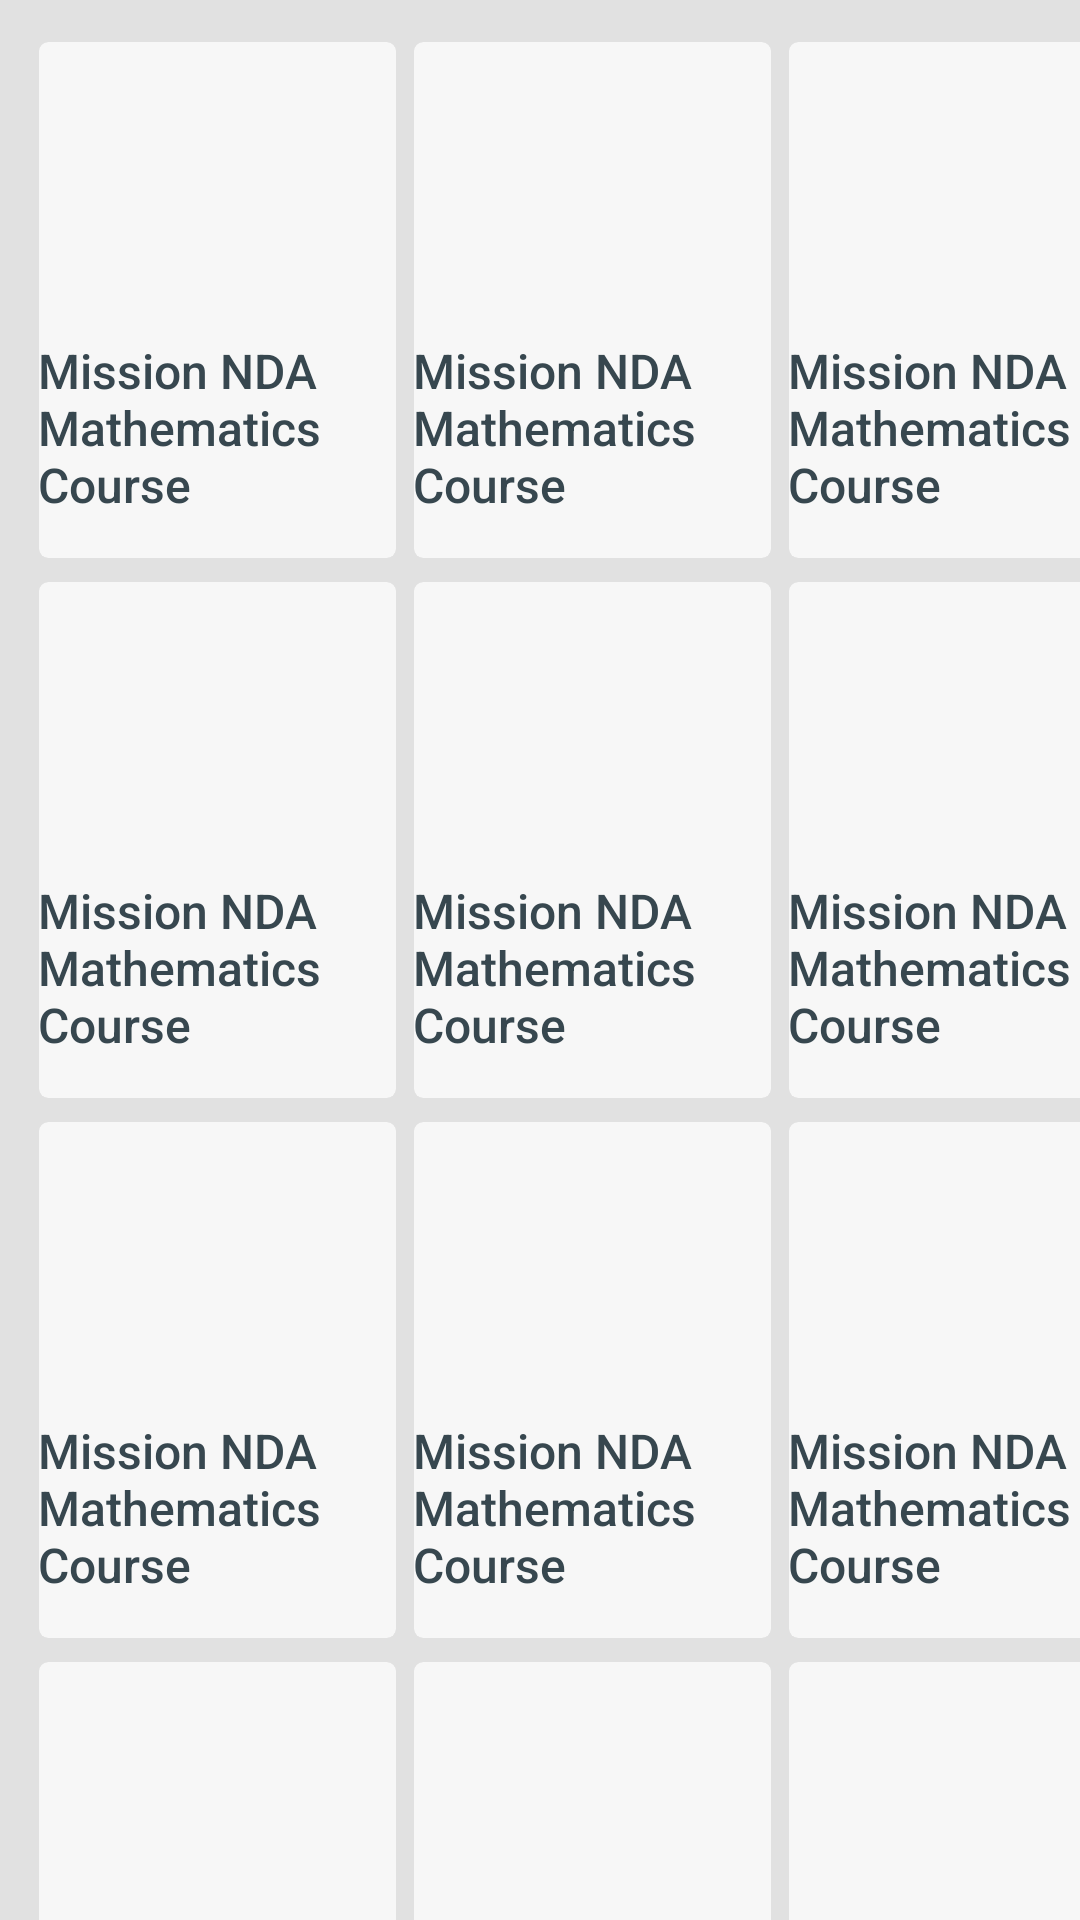

Produce the Android XML layout that renders to this screen, including the resource entries it uses.
<!-- AndroidManifest.xml: application theme AppTheme -->
<!-- res/layout/fragment_explore.xml -->
<?xml version="1.0" encoding="utf-8"?>
<androidx.core.widget.NestedScrollView xmlns:android="http://schemas.android.com/apk/res/android"
    xmlns:tools="http://schemas.android.com/tools"
    android:layout_width="match_parent"
    android:layout_height="match_parent"
    android:background="@color/overlay_dark_10"
    tools:context=".Fragment.Explore">
    <HorizontalScrollView
        android:layout_width="match_parent"
        android:layout_height="match_parent">
   <LinearLayout
       android:layout_width="match_parent"
       android:layout_height="match_parent"
       android:gravity="center"
       android:padding="10dp"
       android:orientation="vertical">
       <GridLayout xmlns:android="http://schemas.android.com/apk/res/android"
           android:id="@+id/favorites_grid"
           android:layout_width="match_parent"
           android:layout_height="match_parent"

           android:columnCount="3">

           <include layout="@layout/card_explore_item"
               android:layout_width="125dp"
               android:layout_height="180dp"/>

           <include layout="@layout/card_explore_item"
               android:layout_width="125dp"
               android:layout_height="180dp"/>

           <include layout="@layout/card_explore_item"
               android:layout_width="125dp"
               android:layout_height="180dp"/>

           <include layout="@layout/card_explore_item"
               android:layout_width="125dp"
               android:layout_height="180dp"/>

           <include layout="@layout/card_explore_item"
               android:layout_width="125dp"
               android:layout_height="180dp"/>

           <include layout="@layout/card_explore_item"
               android:layout_width="125dp"
               android:layout_height="180dp"/>

           <include layout="@layout/card_explore_item"
               android:layout_width="125dp"
               android:layout_height="180dp"/>

           <include layout="@layout/card_explore_item"
               android:layout_width="125dp"
               android:layout_height="180dp"/>

           <include layout="@layout/card_explore_item"
               android:layout_width="125dp"
               android:layout_height="180dp"/>

           <include layout="@layout/card_explore_item"
               android:layout_width="125dp"
               android:layout_height="180dp"/>

           <include layout="@layout/card_explore_item"
               android:layout_width="125dp"
               android:layout_height="180dp"/>

           <include layout="@layout/card_explore_item"
               android:layout_width="125dp"
               android:layout_height="180dp"/>

           <include layout="@layout/card_explore_item"
               android:layout_width="125dp"
               android:layout_height="180dp"/>

           <include layout="@layout/card_explore_item"
               android:layout_width="125dp"
               android:layout_height="180dp"/>

       </GridLayout>


   </LinearLayout>

    </HorizontalScrollView>


</androidx.core.widget.NestedScrollView>
<!-- res/layout/card_explore_item.xml (included above) -->
<?xml version="1.0" encoding="utf-8"?>
<androidx.cardview.widget.CardView
    android:layout_width="125dp"
    android:layout_height="180dp"
    xmlns:app="http://schemas.android.com/apk/res-auto"
    android:visibility="visible"
    app:cardBackgroundColor="@color/grey_3"
    app:cardCornerRadius="3dp"
    app:cardElevation="0dp"
    app:cardUseCompatPadding="true"
    xmlns:android="http://schemas.android.com/apk/res/android">

    <LinearLayout
        android:layout_width="match_parent"
        android:layout_height="wrap_content"
        android:background="?attr/selectableItemBackgroundBorderless"
        android:clickable="true"
        android:gravity="center"
        android:id="@+id/openExplore"
        android:layout_gravity="center"
        android:orientation="vertical"
        android:padding="@dimen/spacing_large">

        <RelativeLayout
            android:layout_width="65dp"
            android:layout_height="65dp">

            <ImageView
                android:layout_width="match_parent"
                android:layout_height="match_parent"
                android:layout_centerInParent="true"
                app:srcCompat="@drawable/shape_circle"
                app:tint="@color/colorAccentLight" />



        </RelativeLayout>

        <TextView
            android:layout_width="match_parent"
            android:layout_height="wrap_content"
            android:layout_marginTop="20dp"
            android:layout_marginBottom="@dimen/spacing_medium"
            android:text="Mission NDA Mathematics Course"
            android:textAppearance="@style/Base.TextAppearance.AppCompat.Subhead"
            android:textColor="@color/grey_80"
            android:textSize="@dimen/spacing_large"
            app:fontFamily="sans-serif-medium" />
    </LinearLayout>

</androidx.cardview.widget.CardView>
<!-- resources referenced by this layout -->
<resources>
  <color name="colorAccentLight">#20ad96</color>
  <color name="grey_3">#f7f7f7</color>
  <color name="grey_80">#37474F</color>
  <color name="overlay_dark_10">#1A000000</color>
  <style name="AppTheme" parent="BaseTheme" />
  <style name="BaseTheme" parent="Theme.AppCompat.Light.NoActionBar">
          
          <item name="colorPrimary">@color/colorPrimary</item>
          <item name="colorPrimaryDark">@color/colorPrimaryDark</item>
          <item name="colorAccent">@color/colorAccent</item>
          <item name="windowActionModeOverlay">true</item>
          <item name="android:actionModeBackground">@color/blue_grey_600</item>
          <item name="android:dialogTheme">@style/Dialog.Theme</item>
          <item name="textAppearanceButton">@style/AppTextAppearance.Button</item>
  
      </style>
  <color name="colorPrimary">#1976D2</color>
  <color name="colorPrimaryDark">#1565C0</color>
  <color name="colorAccent">#20ad96</color>
  <color name="blue_grey_600">#546E7A</color>
  <style name="Dialog.Theme" parent="Theme.AppCompat.Light.Dialog">
          <item name="colorPrimary">@color/colorPrimary</item>
          <item name="colorPrimaryDark">@color/colorPrimaryDark</item>
          <item name="colorAccent">@color/colorAccent</item>
      </style>
  <style name="AppTextAppearance.Button" parent="TextAppearance.MaterialComponents.Button">
          <item name="android:textAllCaps">true</item>
      </style>
</resources>
